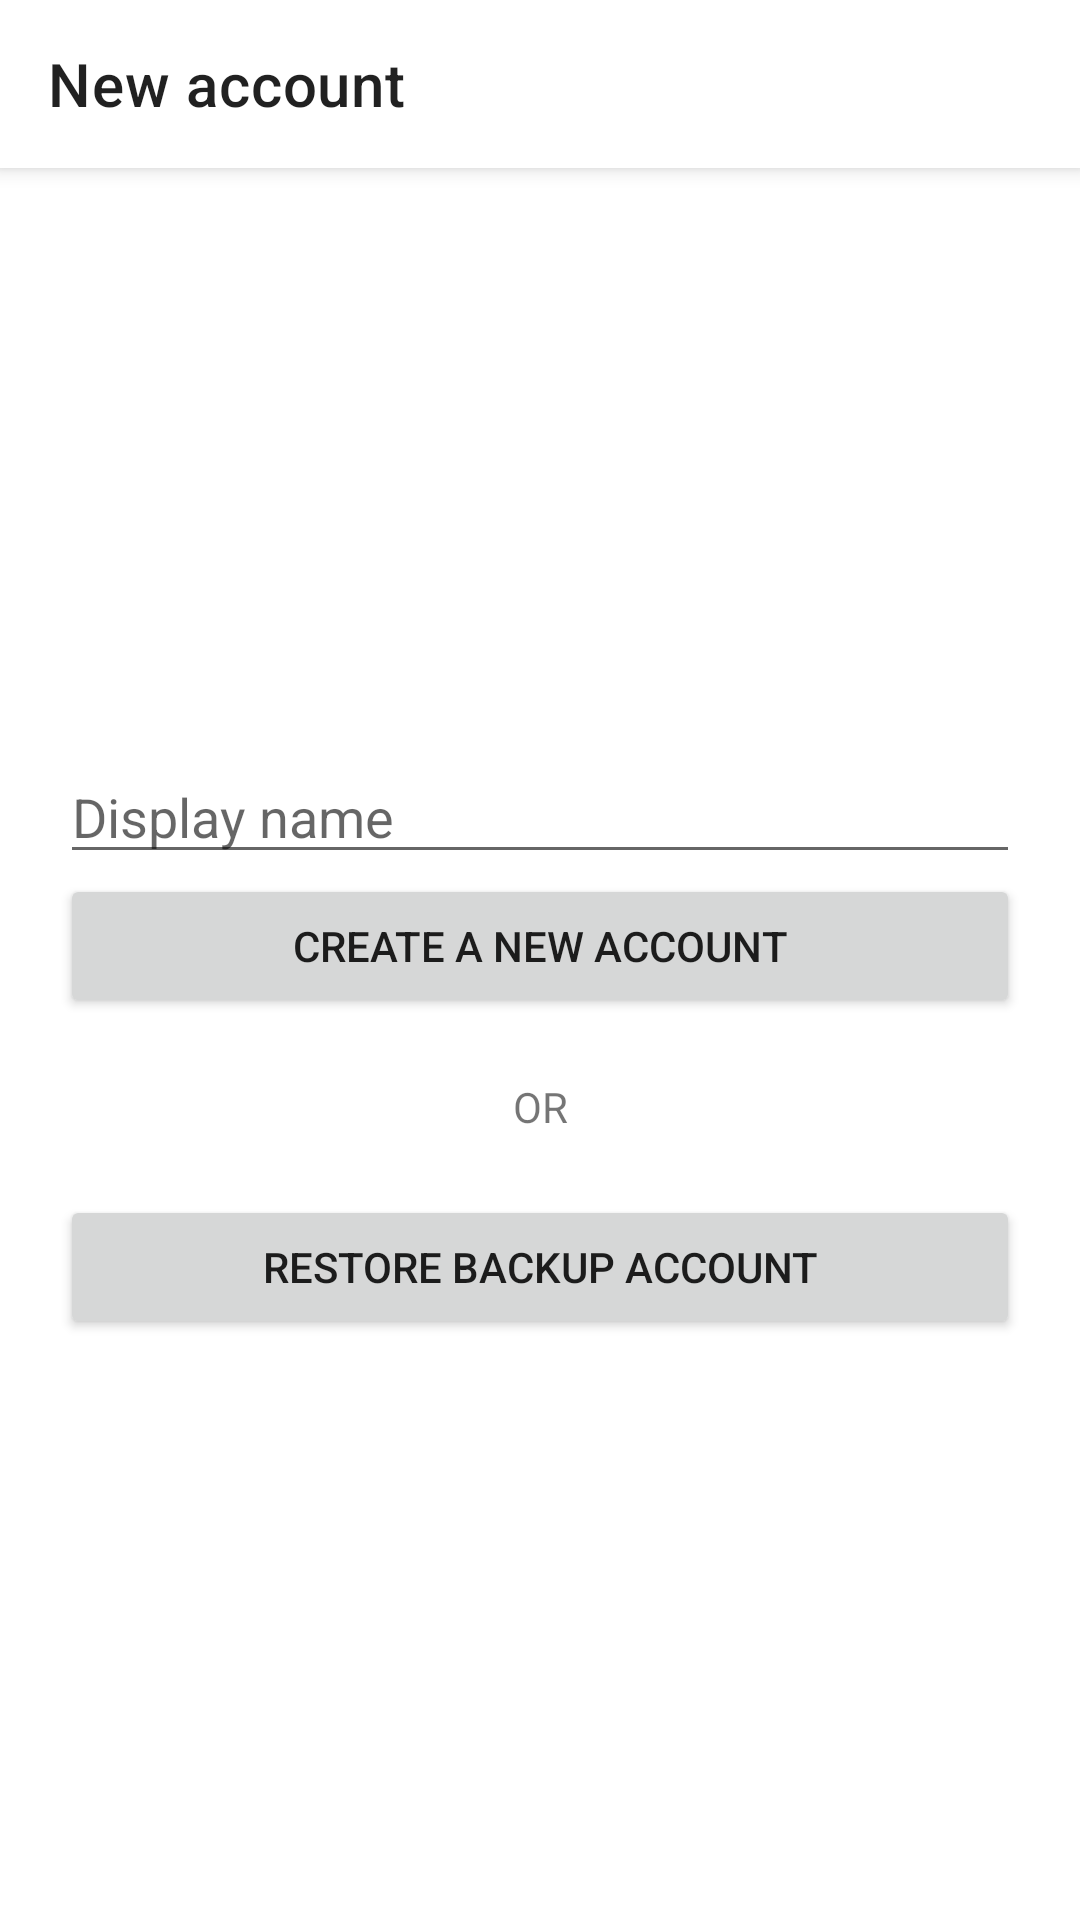

This screen was rendered from an Android layout file. Write that file and the resources it references.
<!-- AndroidManifest.xml: application theme Theme.HamIOT -->
<!-- res/layout/new_account_fragment.xml -->
<?xml version="1.0" encoding="utf-8"?>
<layout xmlns:android="http://schemas.android.com/apk/res/android"
    xmlns:tools="http://schemas.android.com/tools"
    xmlns:app="http://schemas.android.com/apk/res-auto"
    tools:context=".ui.new_account.NewAccountFragment">

    <data>
        <import type="android.view.View"/>
        <variable name="viewModel"
            type="com.ishihata_tech.hamiot_client.ui.new_account.NewAccountViewModel"/>
    </data>

    <androidx.constraintlayout.widget.ConstraintLayout
        android:layout_width="match_parent"
        android:layout_height="match_parent">

        <androidx.appcompat.widget.Toolbar
            android:id="@+id/toolbar"
            android:layout_width="match_parent"
            android:layout_height="wrap_content"
            android:background="?attr/statusBarBackground"
            android:elevation="4dp"
            android:theme="@style/ThemeOverlay.AppCompat.DayNight.ActionBar"
            app:popupTheme="@style/ThemeOverlay.AppCompat.DayNight"
            app:layout_constraintTop_toTopOf="parent"
            app:title="@string/new_account" />

        <EditText
            android:id="@+id/edit_name"
            android:layout_width="match_parent"
            android:layout_height="wrap_content"
            app:layout_constraintTop_toBottomOf="@+id/toolbar"
            app:layout_constraintBottom_toTopOf="@+id/button_submit"
            app:layout_constraintVertical_chainStyle="packed"
            android:layout_marginHorizontal="20dp"
            android:hint="@string/display_name"
            android:singleLine="true"
            android:inputType="textPersonName"/>

        <Button
            android:id="@+id/button_submit"
            android:layout_width="match_parent"
            android:layout_height="wrap_content"
            app:layout_constraintTop_toBottomOf="@+id/edit_name"
            app:layout_constraintBottom_toTopOf="@+id/text_or"
            android:layout_marginHorizontal="20dp"
            android:text="@string/create_account" />

        <TextView
            android:id="@+id/text_or"
            android:layout_width="match_parent"
            android:layout_height="wrap_content"
            app:layout_constraintTop_toBottomOf="@+id/button_submit"
            app:layout_constraintBottom_toTopOf="@+id/button_restore"
            android:layout_marginVertical="20dp"
            android:gravity="center"
            android:text="@string/or"/>

        <Button
            android:id="@+id/button_restore"
            android:layout_width="match_parent"
            android:layout_height="wrap_content"
            app:layout_constraintTop_toBottomOf="@+id/text_or"
            app:layout_constraintBottom_toBottomOf="parent"
            android:layout_marginHorizontal="20dp"
            android:text="@string/restore_account"
            />

    </androidx.constraintlayout.widget.ConstraintLayout>
</layout>
<!-- resources referenced by this layout -->
<resources>
  <string name="create_account">Create a new account</string>
  <string name="display_name">Display name</string>
  <string name="new_account">New account</string>
  <string name="or">OR</string>
  <string name="restore_account">Restore backup account</string>
  <style name="Theme.HamIOT" parent="Theme.MaterialComponents.DayNight.NoActionBar">
          
          <item name="colorPrimary">@color/purple_500</item>
          <item name="colorPrimaryVariant">@color/purple_700</item>
          <item name="colorOnPrimary">@color/white</item>
          
          <item name="colorSecondary">@color/teal_200</item>
          <item name="colorSecondaryVariant">@color/teal_700</item>
          <item name="colorOnSecondary">@color/black</item>
          
          <item name="statusBarBackground">@color/white</item>
          <item name="android:statusBarColor" tools:targetApi="l">@color/white</item>
          <item name="android:windowLightStatusBar">true</item>
          
      </style>
  <!-- not gathered from this repository: default colours our renderer supplied (Android Studio template values) -->
  <color name="purple_500">#FF6200EE</color>
  <color name="purple_700">#FF3700B3</color>
  <color name="teal_200">#FF03DAC5</color>
  <color name="teal_700">#FF018786</color>
  <color name="black">#FF000000</color>
  <color name="white">#FFFFFFFF</color>
</resources>
